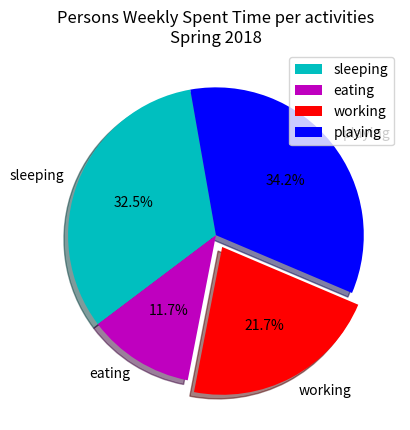

Recreate this plot in Python.
import matplotlib.pyplot as plt


days = [1,2,3,4,5]
sleeping = [7,8,6,11,7]
eating = [2,3,4,3,2]
working = [7,8,7,2,2]
playing = [8,5,7,8,13]
slices = [39,14,26,41]
activities = ['sleeping', 'eating', 'working','playing']
cols = ['c','m','r','b','g']
plt.pie(slices, labels = activities, colors=cols,startangle=100, shadow=True,
        explode = (0.0,0.0,0.09,0),
        autopct = '%1.1f%%')
plt.title('Persons Weekly Spent Time per activities\nSpring 2018')
plt.legend()
plt.show()





